Dataset: hymenoptera_data (GitHub, choidot20/DeepQRcode-python-). Classes: fake, real.

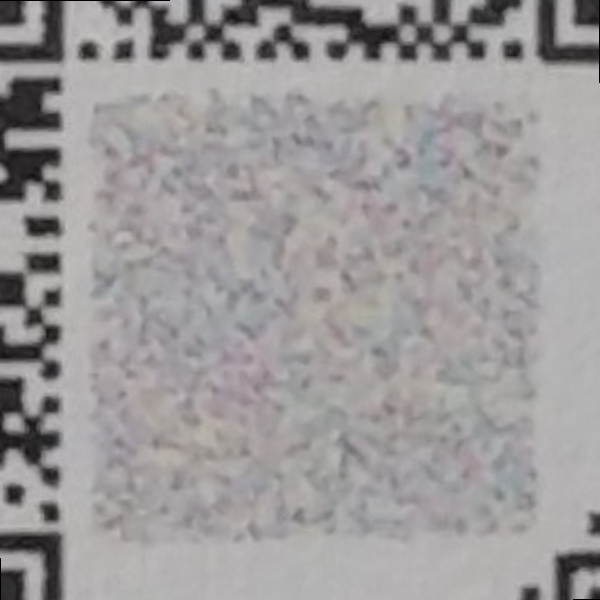
Label: real

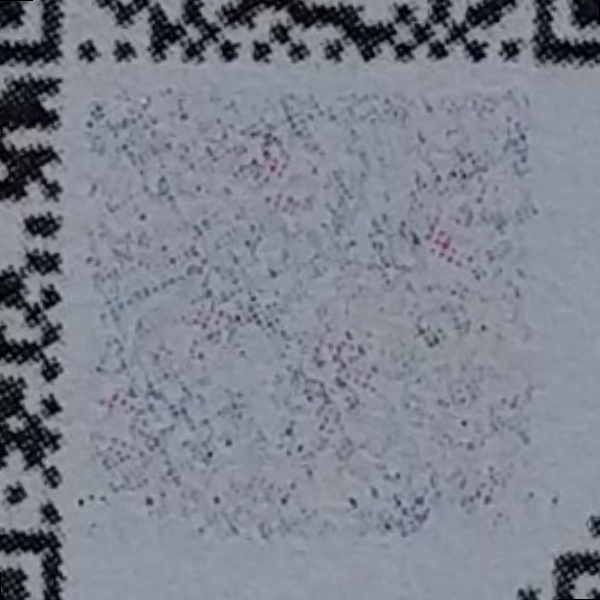
Label: fake

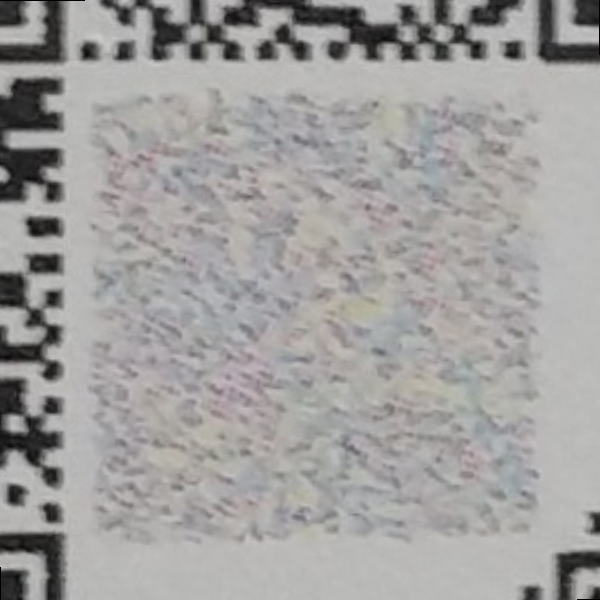
Label: real

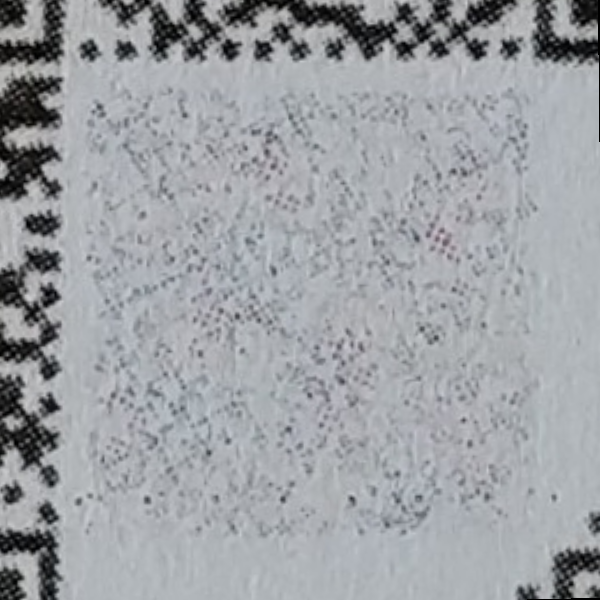
Label: fake

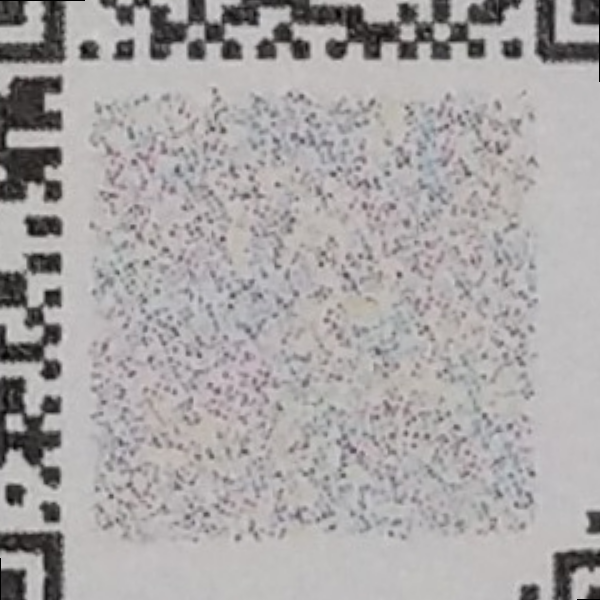
Label: real

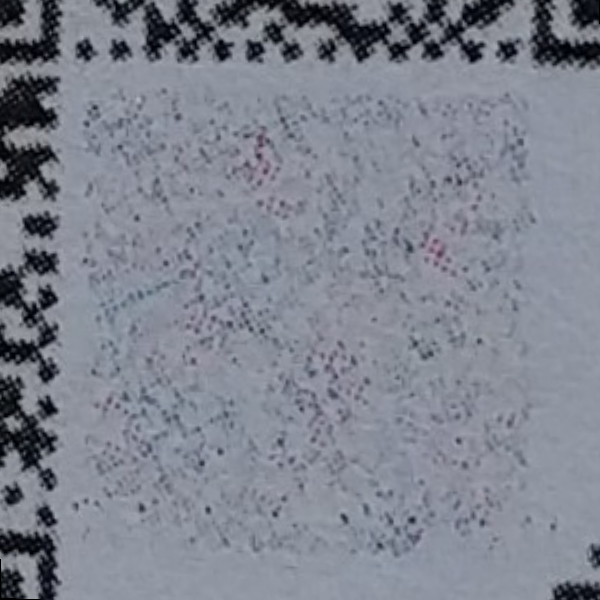
Label: fake
